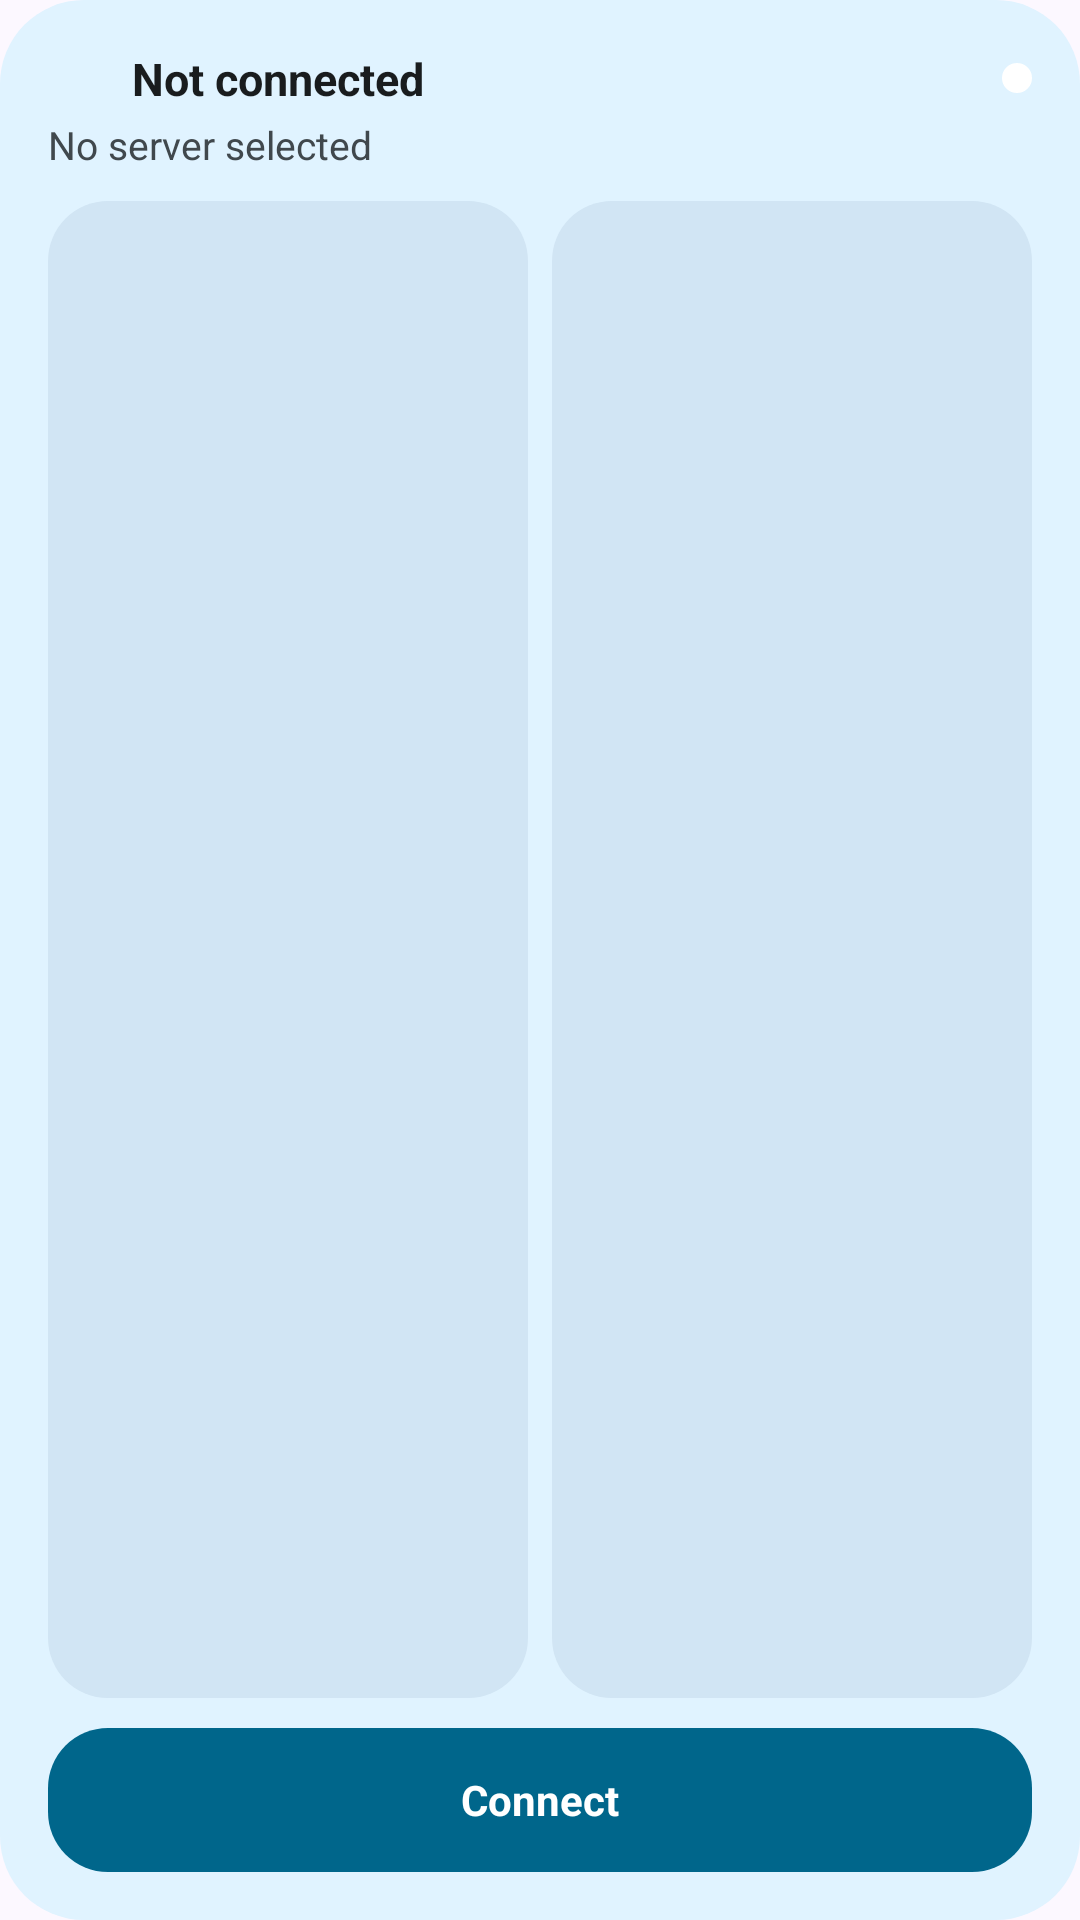

The Android layout XML behind this screen, and the referenced resources:
<!-- AndroidManifest.xml: application theme Theme.ZedSecure -->
<!-- res/layout/widget_zed.xml -->
<?xml version="1.0" encoding="utf-8"?>
<LinearLayout xmlns:android="http://schemas.android.com/apk/res/android"
    android:id="@+id/widget_root"
    android:layout_width="match_parent"
    android:layout_height="match_parent"
    android:orientation="vertical"
    android:background="@drawable/widget_background"
    android:padding="16dp">

    <LinearLayout
        android:layout_width="match_parent"
        android:layout_height="wrap_content"
        android:orientation="horizontal"
        android:gravity="center_vertical">

        <ImageView
            android:id="@+id/widget_icon"
            android:layout_width="20dp"
            android:layout_height="20dp"
            android:src="@drawable/ic_lock_open"
            android:tint="@color/widget_accent"
            android:contentDescription="@string/app_name" />

        <TextView
            android:id="@+id/widget_state"
            android:layout_width="0dp"
            android:layout_height="wrap_content"
            android:layout_weight="1"
            android:layout_marginStart="8dp"
            android:textSize="15sp"
            android:textStyle="bold"
            android:maxLines="1"
            android:ellipsize="end"
            android:gravity="start|center_vertical"
            android:textColor="@color/widget_text"
            android:text="@string/state_idle" />

        <ImageView
            android:id="@+id/widget_dot"
            android:layout_width="10dp"
            android:layout_height="10dp"
            android:layout_marginStart="8dp"
            android:src="@drawable/widget_dot"
            android:contentDescription="@null" />
    </LinearLayout>

    <TextView
        android:id="@+id/widget_server"
        android:layout_width="match_parent"
        android:layout_height="wrap_content"
        android:layout_marginTop="3dp"
        android:textSize="13sp"
        android:maxLines="1"
        android:ellipsize="end"
        android:gravity="start"
        android:textColor="@color/widget_text_dim"
        android:text="@string/widget_no_server" />

    <LinearLayout
        android:layout_width="match_parent"
        android:layout_height="0dp"
        android:layout_weight="1"
        android:layout_marginTop="10dp"
        android:orientation="horizontal"
        android:baselineAligned="false">

        <LinearLayout
            android:layout_width="0dp"
            android:layout_height="match_parent"
            android:layout_weight="1"
            android:minHeight="34dp"
            android:orientation="horizontal"
            android:gravity="center_vertical"
            android:background="@drawable/widget_chip"
            android:paddingStart="10dp"
            android:paddingEnd="10dp">

            <ImageView
                android:layout_width="14dp"
                android:layout_height="14dp"
                android:src="@drawable/ic_download"
                android:tint="@color/widget_text_dim"
                android:contentDescription="@null" />

            <TextView
                android:id="@+id/widget_down"
                android:layout_width="0dp"
                android:layout_height="wrap_content"
                android:layout_weight="1"
                android:layout_marginStart="6dp"
                android:textSize="12sp"
                android:maxLines="1"
                android:ellipsize="end"
                android:gravity="start|center_vertical"
                android:textColor="@color/widget_text" />
        </LinearLayout>

        <LinearLayout
            android:layout_width="0dp"
            android:layout_height="match_parent"
            android:layout_weight="1"
            android:layout_marginStart="8dp"
            android:minHeight="34dp"
            android:orientation="horizontal"
            android:gravity="center_vertical"
            android:background="@drawable/widget_chip"
            android:paddingStart="10dp"
            android:paddingEnd="10dp">

            <ImageView
                android:layout_width="14dp"
                android:layout_height="14dp"
                android:src="@drawable/ic_upload"
                android:tint="@color/widget_text_dim"
                android:contentDescription="@null" />

            <TextView
                android:id="@+id/widget_up"
                android:layout_width="0dp"
                android:layout_height="wrap_content"
                android:layout_weight="1"
                android:layout_marginStart="6dp"
                android:textSize="12sp"
                android:maxLines="1"
                android:ellipsize="end"
                android:gravity="start|center_vertical"
                android:textColor="@color/widget_text" />
        </LinearLayout>
    </LinearLayout>

    <TextView
        android:id="@+id/widget_button"
        android:layout_width="match_parent"
        android:layout_height="48dp"
        android:layout_marginTop="10dp"
        android:gravity="center"
        android:textSize="14sp"
        android:textStyle="bold"
        android:maxLines="1"
        android:ellipsize="end"
        android:textColor="@color/widget_on_accent"
        android:background="@drawable/widget_button_off"
        android:text="@string/action_connect" />

</LinearLayout>
<!-- resources referenced by this layout -->
<resources>
  <color name="widget_accent">@android:color/system_accent1_200</color>
  <color name="widget_on_accent">@android:color/system_accent1_800</color>
  <color name="widget_text">@android:color/system_neutral1_50</color>
  <color name="widget_text_dim">@android:color/system_neutral2_200</color>
  <!-- drawable widget_background (drawable) -->
  <?xml version="1.0" encoding="utf-8"?>
  <shape xmlns:android="http://schemas.android.com/apk/res/android"
      android:shape="rectangle">
      <corners android:radius="@dimen/widget_radius" />
      <solid android:color="@color/widget_bg" />
  </shape>
  <!-- drawable widget_button_off (drawable) -->
  <?xml version="1.0" encoding="utf-8"?>
  <shape xmlns:android="http://schemas.android.com/apk/res/android"
      android:shape="rectangle">
      <corners android:radius="@dimen/widget_inner_radius" />
      <solid android:color="@color/widget_accent" />
  </shape>
  <!-- drawable widget_chip (drawable) -->
  <?xml version="1.0" encoding="utf-8"?>
  <shape xmlns:android="http://schemas.android.com/apk/res/android"
      android:shape="rectangle">
      <corners android:radius="@dimen/widget_inner_radius" />
      <solid android:color="@color/widget_chip_bg" />
  </shape>
  <!-- drawable widget_dot (drawable) -->
  <?xml version="1.0" encoding="utf-8"?>
  <shape xmlns:android="http://schemas.android.com/apk/res/android"
      android:shape="oval">
      <solid android:color="#FFFFFFFF" />
      <size android:width="10dp" android:height="10dp" />
  </shape>
  <string name="action_connect">Connect</string>
  <string name="app_name">ZedSecure</string>
  <string name="state_idle">Not connected</string>
  <string name="widget_no_server">No server selected</string>
  <style name="Theme.ZedSecure" parent="android:Theme.Material.Light.NoActionBar">
          <item name="android:windowBackground">@color/zed_window_bg</item>
          <item name="android:statusBarColor">@android:color/transparent</item>
          <item name="android:navigationBarColor">@android:color/transparent</item>
          <item name="android:windowLayoutInDisplayCutoutMode">shortEdges</item>
      </style>
  <dimen name="widget_radius">@android:dimen/system_app_widget_background_radius</dimen>
  <color name="widget_bg">@android:color/system_neutral1_800</color>
  <dimen name="widget_inner_radius">@android:dimen/system_app_widget_inner_radius</dimen>
  <color name="widget_chip_bg">@android:color/system_neutral1_700</color>
  <color name="zed_window_bg">#FCF8FF</color>
</resources>
